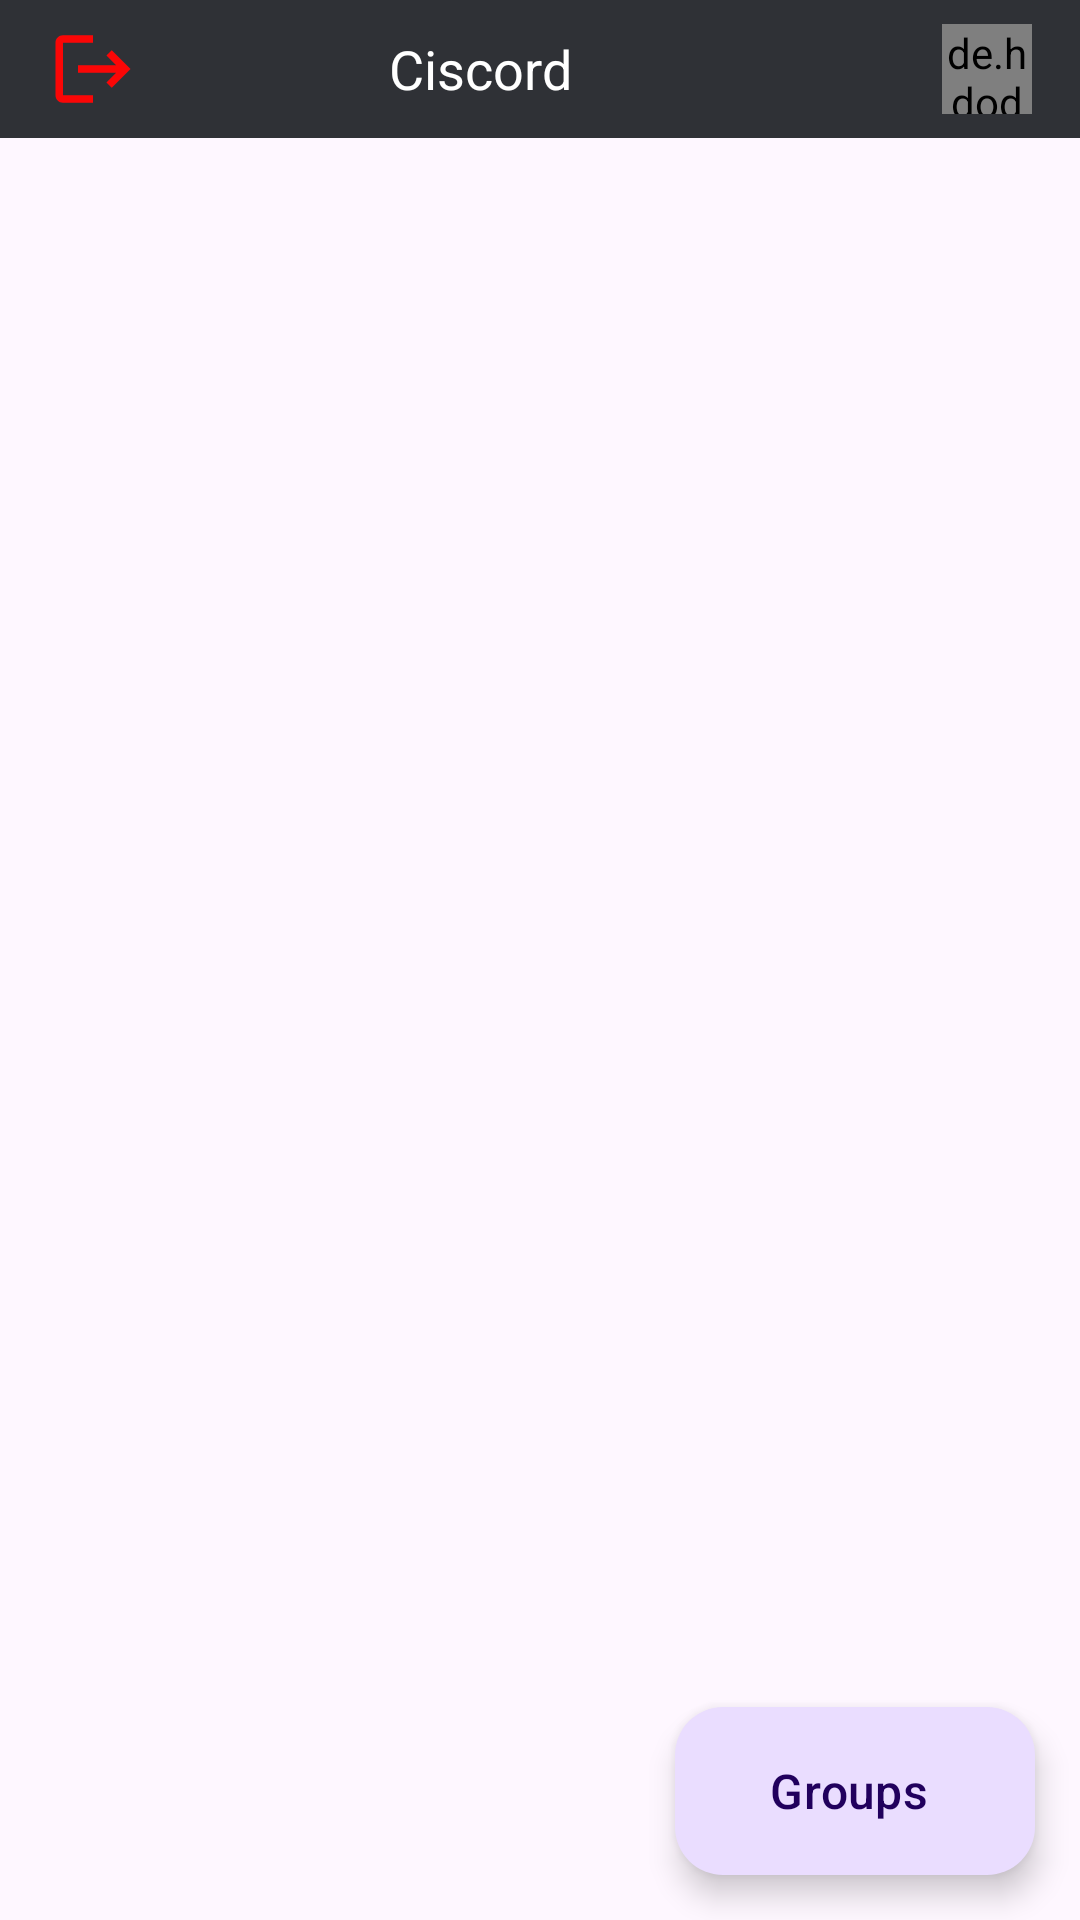

Here is an Android app screen rendered from its layout file. Give the layout XML and the strings, colors and styles it references.
<!-- AndroidManifest.xml: application theme Theme.ChatingApp -->
<!-- res/layout/fragment_home.xml -->
<?xml version="1.0" encoding="utf-8"?>
<androidx.constraintlayout.widget.ConstraintLayout xmlns:android="http://schemas.android.com/apk/res/android"
    xmlns:tools="http://schemas.android.com/tools"
    android:layout_width="match_parent"
    android:layout_height="match_parent"
    xmlns:app="http://schemas.android.com/apk/res-auto"
    tools:context=".HomeFragment">

    <include
        android:id="@+id/topBar"
        layout="@layout/top_bar"
        android:layout_width="match_parent"
        android:layout_height="wrap_content"
        app:layout_constraintTop_toTopOf="parent"
        app:layout_constraintStart_toStartOf="parent"
        app:layout_constraintEnd_toEndOf="parent"/>

    <androidx.recyclerview.widget.RecyclerView
        android:id="@+id/recyclerView"
        android:layout_width="match_parent"
        android:layout_height="0dp"
        tools:listitem="@layout/item_user"
        app:layoutManager="androidx.recyclerview.widget.LinearLayoutManager"
        app:layout_constraintTop_toBottomOf="@id/topBar"
        app:layout_constraintStart_toStartOf="parent"
        app:layout_constraintBottom_toBottomOf="parent"
        app:layout_constraintEnd_toEndOf="parent"/>

    <com.google.android.material.floatingactionbutton.ExtendedFloatingActionButton
        android:id="@+id/groupList"
        android:layout_width="wrap_content"
        android:layout_height="wrap_content"
        app:layout_constraintBottom_toBottomOf="parent"
        app:layout_constraintEnd_toEndOf="parent"
        android:layout_margin="15dp"
        app:icon="@drawable/baseline_group_24"
        android:text="Groups"
        android:textAppearance="@style/TextAppearance.Material3.TitleMedium"/>




</androidx.constraintlayout.widget.ConstraintLayout>
<!-- res/layout/top_bar.xml (included above) -->
<?xml version="1.0" encoding="utf-8"?>
<androidx.constraintlayout.widget.ConstraintLayout xmlns:android="http://schemas.android.com/apk/res/android"
    android:layout_width="match_parent"
    android:layout_height="match_parent"
    xmlns:app="http://schemas.android.com/apk/res-auto">

    <LinearLayout
        android:id="@+id/topBar"
        android:layout_width="match_parent"
        android:layout_height="wrap_content"
        android:background="#2F3136"
        android:orientation="horizontal"
        android:paddingStart="16dp"
        android:paddingTop="8dp"
        android:paddingEnd="16dp"
        android:paddingBottom="8dp"
        app:layout_constraintEnd_toEndOf="parent"
        app:layout_constraintStart_toStartOf="parent"
        app:layout_constraintTop_toTopOf="parent">

        <ImageView
            android:id="@+id/logoutBtn"
            android:layout_width="30dp"
            android:layout_height="30dp"
            android:contentDescription="Back"
            android:src="@drawable/baseline_logout_24"/>

        <TextView
            android:id="@+id/title"
            android:layout_width="30dp"
            android:layout_height="30dp"
            android:layout_weight="1"
            android:gravity="center"
            android:paddingStart="16dp"
            android:paddingEnd="16dp"
            android:text="Ciscord"
            android:textColor="@android:color/white"
            android:textSize="18sp" />

        <ImageView
            android:id="@+id/GroupButton"
            android:layout_width="30dp"
            android:layout_height="30dp"
            android:layout_marginLeft="5dp"
            android:contentDescription="Search"
            android:src="@drawable/baseline_group_24"
            app:tint="@android:color/white" />

        <de.hdodenhof.circleimageview.CircleImageView
            android:id="@+id/profile_image"
            android:layout_width="30dp"
            android:layout_height="30dp"
            android:layout_marginLeft="5dp"
            android:src="@drawable/profile"
            app:civ_border_color="#FFFFFF"
            app:civ_border_width="2dp" />
    </LinearLayout>

</androidx.constraintlayout.widget.ConstraintLayout>
<!-- res/layout/item_user.xml (included above) -->
<?xml version="1.0" encoding="utf-8"?>
<LinearLayout xmlns:android="http://schemas.android.com/apk/res/android"
    android:layout_width="match_parent"
    android:layout_height="wrap_content"
    android:layout_margin="8dp"
    android:background="#0597AA"
    android:elevation="1dp"
    android:orientation="horizontal"
    android:padding="16dp">

    <ImageView
        android:id="@+id/profileImage"
        android:layout_width="64dp"
        android:layout_height="64dp"
        android:scaleType="centerCrop"
        android:layout_gravity="center"
        android:src="@drawable/profile" />

    <LinearLayout
        android:layout_width="0dp"
        android:layout_height="wrap_content"
        android:layout_marginStart="16dp"
        android:layout_weight="1"
        android:orientation="vertical">

        <TextView
            android:id="@+id/fullName"
            android:layout_width="wrap_content"
            android:layout_height="wrap_content"
            android:ellipsize="end"
            android:maxLines="1"
            android:text="Sadek Bhuiya Shimon"
            android:textColor="@color/white"
            android:textSize="16sp"
            android:textStyle="bold" />

        <TextView
            android:id="@+id/email"
            android:layout_width="wrap_content"
            android:layout_height="wrap_content"
            android:ellipsize="end"
            android:maxLines="1"
            android:text="shimon@gmail.com"
            android:textColor="@color/white"
            android:textSize="14sp" />

        <TextView
            android:id="@+id/userBio"
            android:layout_width="wrap_content"
            android:layout_height="wrap_content"
            android:layout_marginTop="4dp"
            android:text="In publishing and graphic design, Lorem ipsum is a placeholder text commonly used to demonstrate the visual form of a document or a typeface without relying on meaningful content. "
            android:textColor="@color/white"
            android:textSize="14sp" />

    </LinearLayout>

</LinearLayout>
<!-- resources referenced by this layout -->
<resources>
  <color name="white">#FFFFFFFF</color>
  <!-- drawable baseline_logout_24 (drawable) -->
  <vector xmlns:android="http://schemas.android.com/apk/res/android" android:autoMirrored="true" android:height="24dp" android:tint="#FB0606" android:viewportHeight="24" android:viewportWidth="24" android:width="24dp">
        
      <path android:fillColor="@android:color/white" android:pathData="M17,7l-1.41,1.41L18.17,11H8v2h10.17l-2.58,2.58L17,17l5,-5zM4,5h8V3H4c-1.1,0 -2,0.9 -2,2v14c0,1.1 0.9,2 2,2h8v-2H4V5z"/>
      
  </vector>
  <style name="Theme.ChatingApp" parent="Base.Theme.ChatingApp" />
  <style name="Base.Theme.ChatingApp" parent="Theme.Material3.DayNight.NoActionBar">
          
          
      </style>
</resources>
